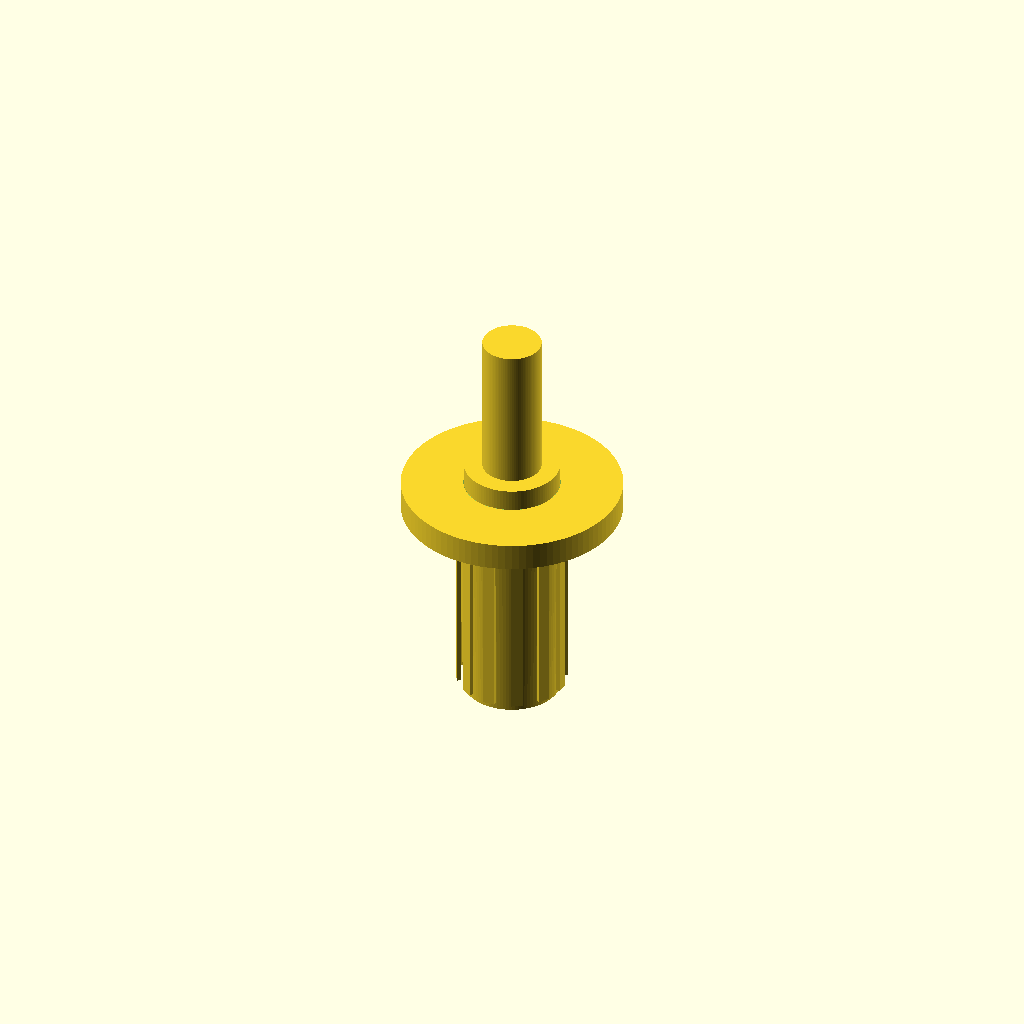
Cell 1 — every parameter at its default value.
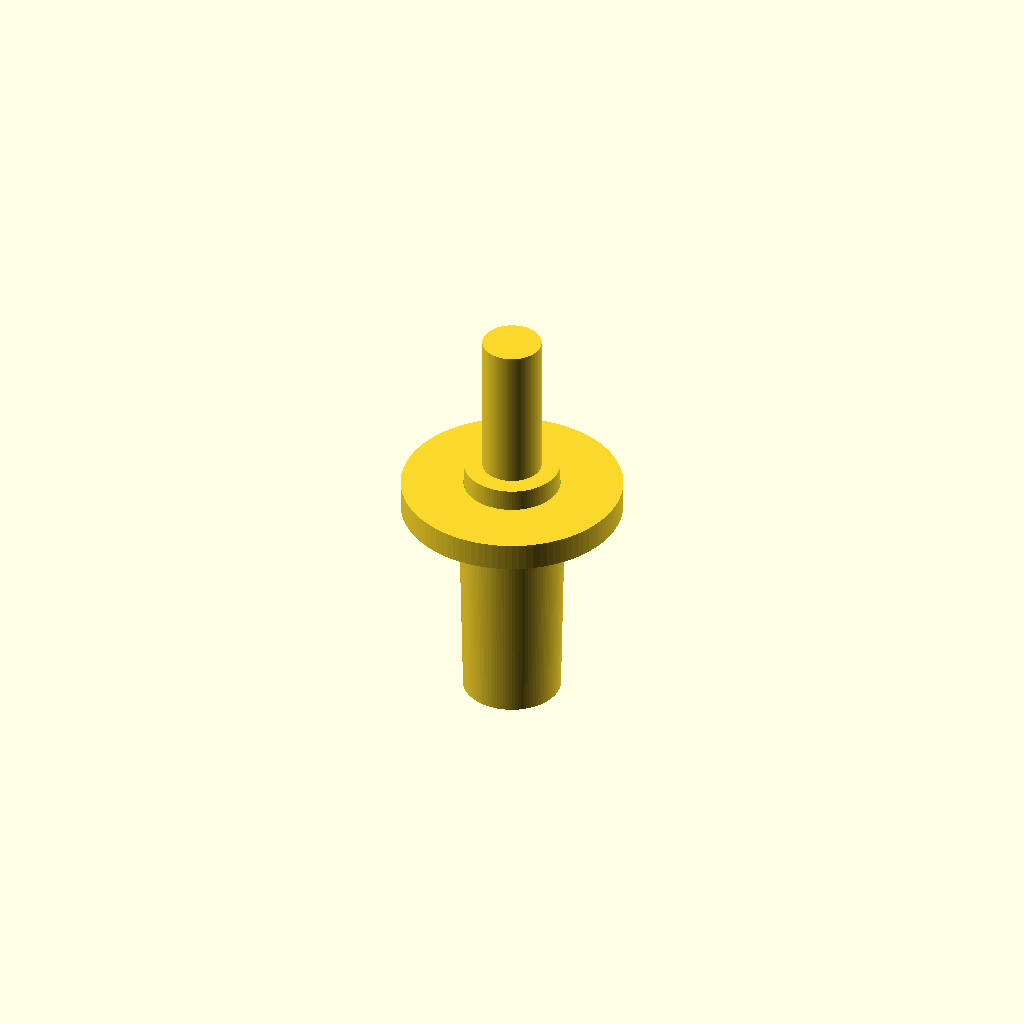
Cell 2: show_ribs = false (everything else at default).
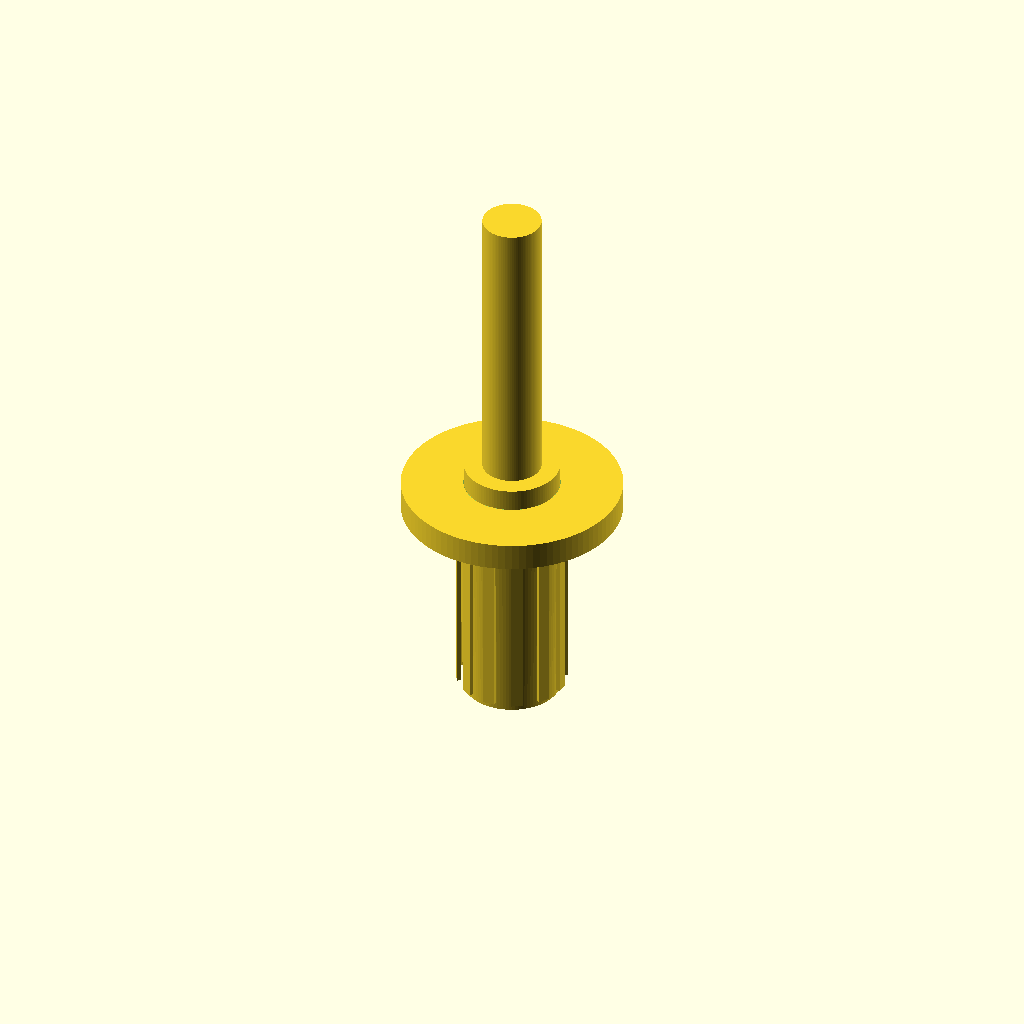
Cell 3: stem_len = 20 (everything else at default).
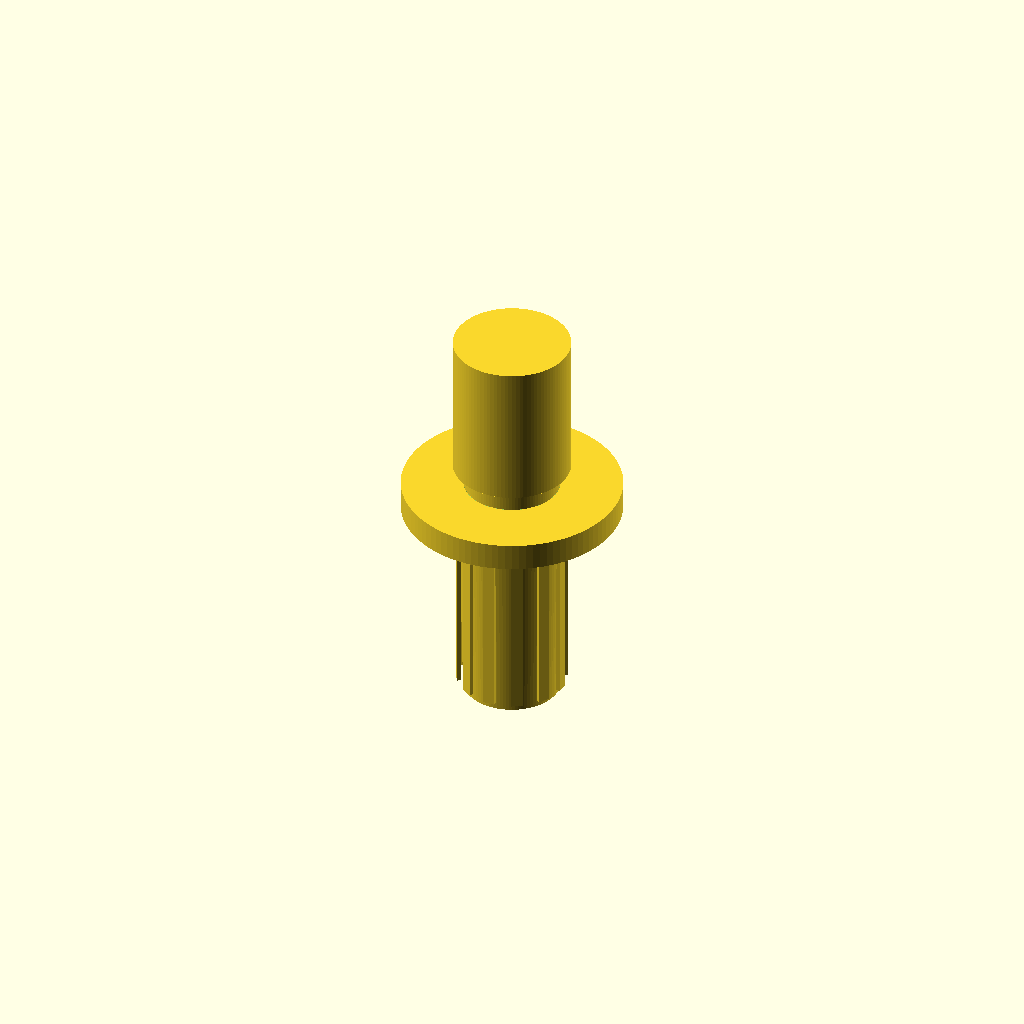
Cell 4: stem_d = 8 (everything else at default).
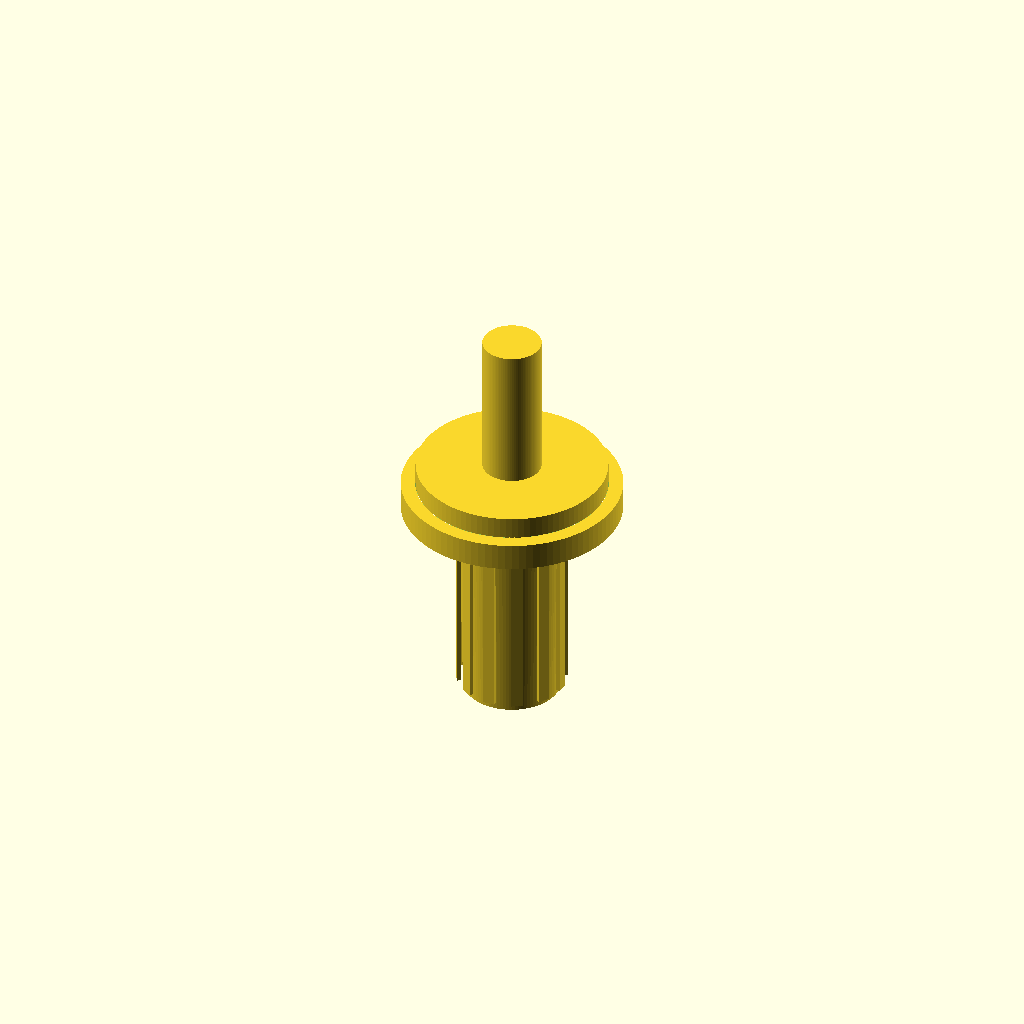
Cell 5 — neck_d set to 13, the other parameters unchanged.
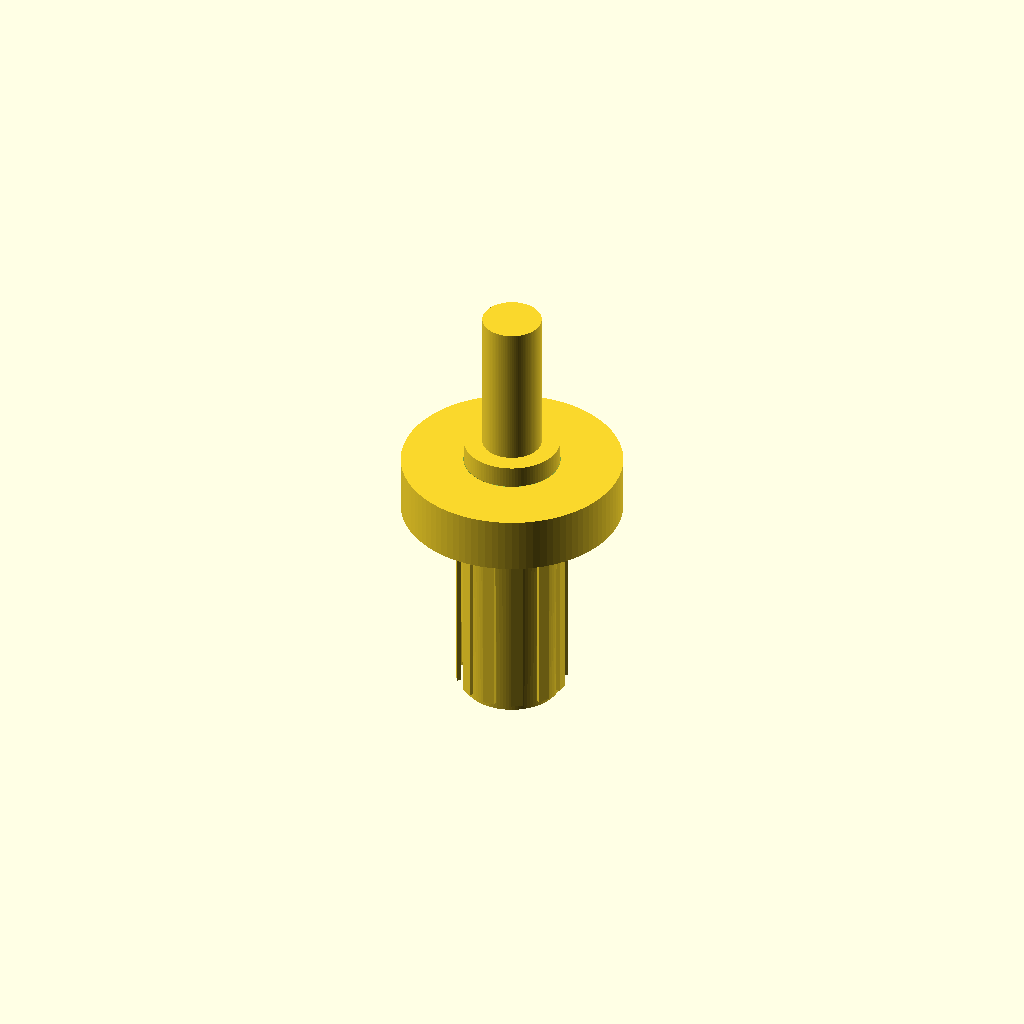
Cell 6: the same model with flange_th = 3.8.
All cells are drawn from one camera (rotation 55°, 0°, 25°, orthographic, colour scheme Cornfield), so only the parameter changes between them.
The OpenSCAD source (projects/HingePin.scad):
// ---------- Parameters (edit these) ----------
// From image callouts (mm)
stem_len      = 10.0;   // 0.39"
stem_d        = 4.0;    // 0.16"
neck_d        = 6.5;    // 0.26"  (diameter at the throat under the stem)
flange_th     = 1.9;    // 0.07"
body_len      = 14.5;   // 0.57"
body_d_top    = 7.2;    // 0.28"  (near the flange)
body_d_bot    = 6.6;    // 0.26"  (at the tip)

// Not labeled in the image (choose/adjust as needed)
flange_od     = 15.0;   // outer diameter of the flange (edit to match your part)
neck_h        = 1.5;    // height of cylindrical neck above flange before the stem

// Cosmetic longitudinal ribs on the lower body
show_ribs     = true;
rib_count     = 12;
rib_height    = 0.3;    // radial protrusion
rib_width     = 0.8;    // circumferential width at surface
rib_len       = body_len * 0.85; // length along Z
rib_z0        = 0.6;    // start above the tip

// Rendering quality
$fn = 100;

// ---------- Helper ----------
module frustum(h, d1, d2)  // right circular cone frustum
    cylinder(h = h, d1 = d1, d2 = d2, center = false);

// ---------- Main ----------
module plug() {
    // Z = 0 at bottom tip; Z increases upward
    union() {

        // Tapered insert body (black part below the flange)
        translate([0,0,0])
            frustum(body_len, body_d_bot, body_d_top);

        // Flange (disk with through opening sized at neck_d)
        translate([0,0,body_len])
            difference() {
                cylinder(h = flange_th, d = flange_od);
                cylinder(h = flange_th + 0.2, d = neck_d + 0.05); // clearance hole
            }

        // Neck (short cylinder above flange that the stem sits on)
        translate([0,0,body_len + flange_th])
            cylinder(h = neck_h, d = neck_d);

        // Stem (white cylindrical post)
        translate([0,0,body_len + flange_th + neck_h])
            cylinder(h = stem_len, d = stem_d);

        // Optional ribs on the tapered body
        if (show_ribs) {
            for (i = [0 : 360/rib_count : 360 - 360/rib_count]) {
                rotate([0,0,i]) translate([(body_d_top/2)+0.01, 0, rib_z0])
                    linear_extrude(height = rib_len)
                        offset(r = 0.0)
                            square([rib_height, rib_width], center = true);
            }
        }
    }
}

// ---------- Assemble ----------
plug();
Customizer parameters (derived from the source; name, type, default, range or options):
stem_len: number, default 10
stem_d: number, default 4
neck_d: number, default 6.5
flange_th: number, default 1.9
body_len: number, default 14.5
body_d_top: number, default 7.2
body_d_bot: number, default 6.6
flange_od: number, default 15
neck_h: number, default 1.5
show_ribs: bool, default true
rib_count: number, default 12
rib_height: number, default 0.3
rib_width: number, default 0.8
rib_z0: number, default 0.6
